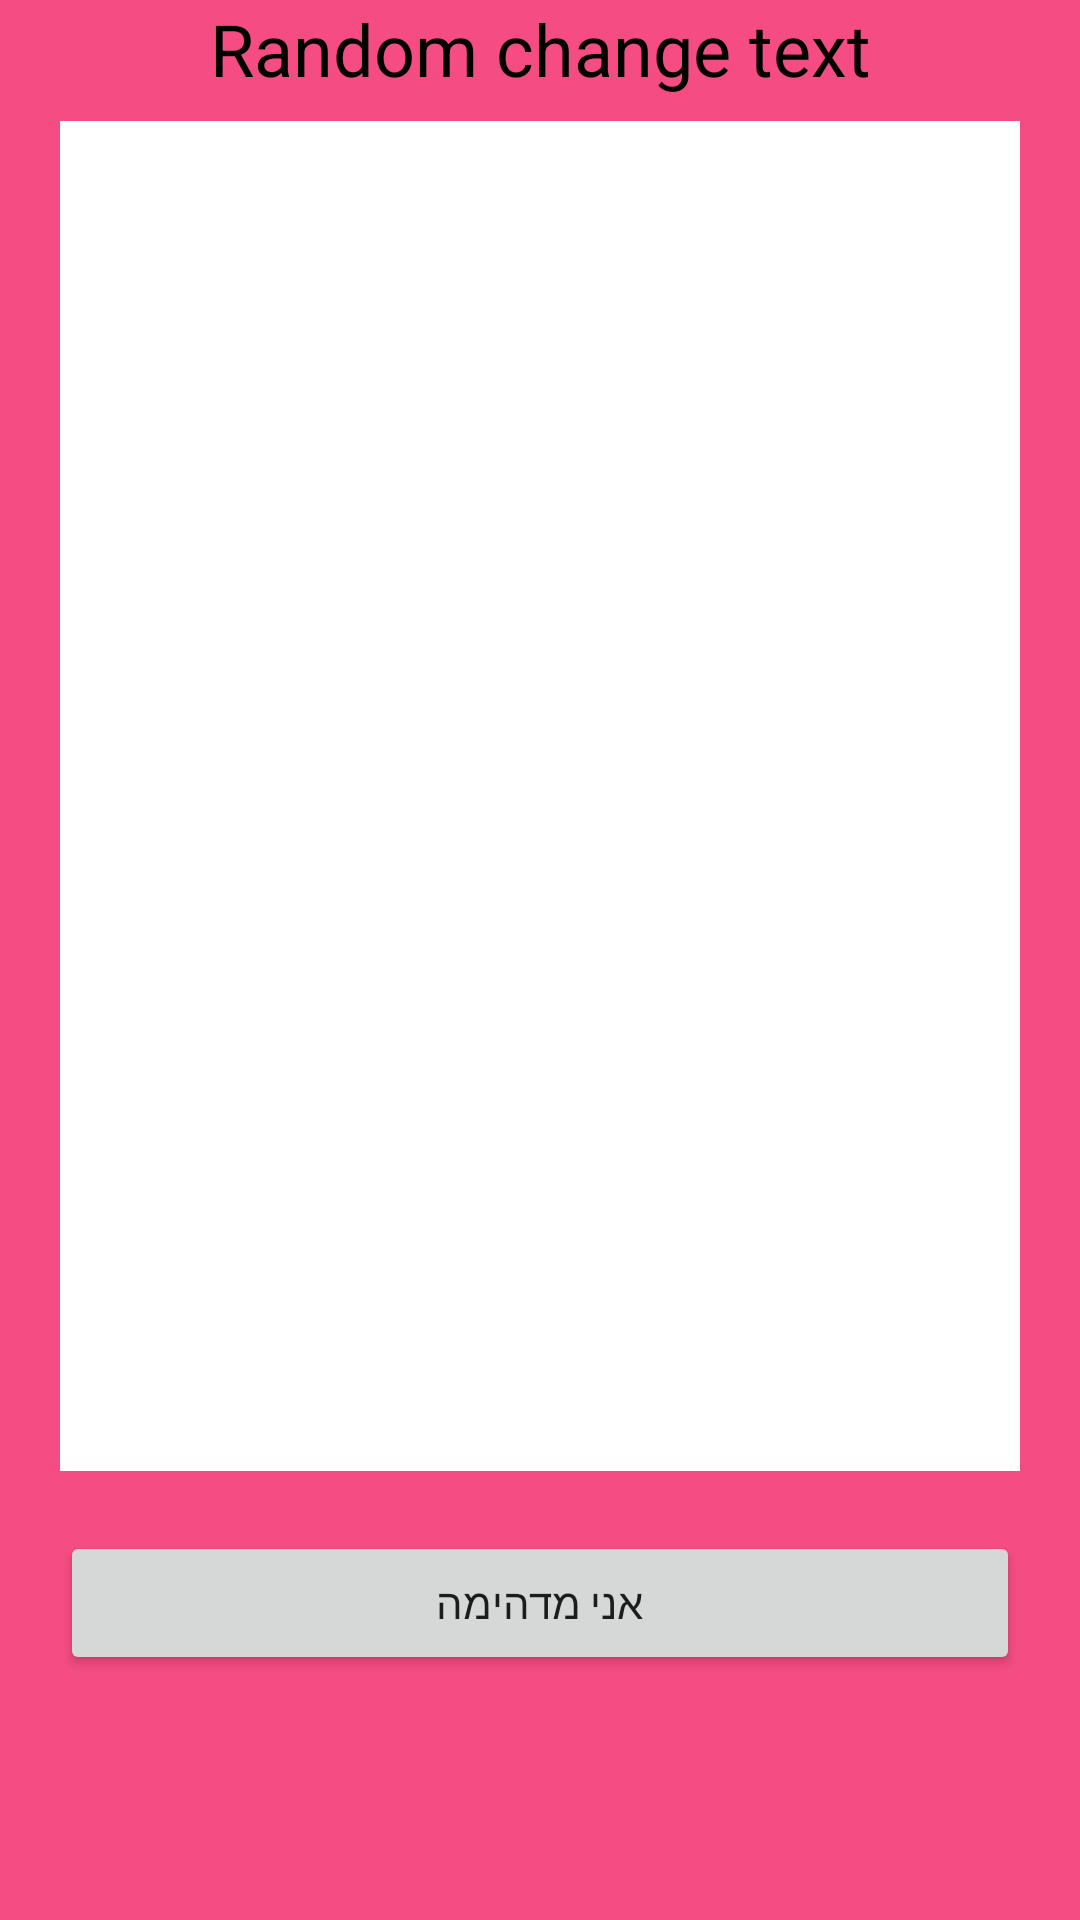

Android layout source for this screen:
<!-- AndroidManifest.xml: application theme AppTheme -->
<!-- res/layout/daily_training_do.xml -->
<?xml version="1.0" encoding="utf-8"?>
<LinearLayout xmlns:android="http://schemas.android.com/apk/res/android"
    xmlns:app="http://schemas.android.com/apk/res-auto"
    xmlns:tools="http://schemas.android.com/tools"
    android:layout_width="match_parent"
    android:layout_height="match_parent"
    android:background="@color/pink"
    android:orientation="vertical">


        <ScrollView
            android:id="@+id/dailyTrainingViewMainScroller"
            android:layout_width="match_parent"
            android:layout_height="match_parent"
            android:scrollbars="vertical"
            android:fillViewport="true">

    <LinearLayout
        android:layout_width="match_parent"
        android:layout_height="match_parent"
        android:background="@color/pink"
        android:orientation="vertical">

    <TextView
        android:id="@+id/dailyTrainingDoQuestion1"
        android:layout_width="match_parent"
        android:layout_height="wrap_content"
        android:background="@color/pink"
        android:gravity="center"
        android:paddingBottom="8dp"
        android:text="Random change text"
        android:textAlignment="center"
        android:textColor="@color/black"
        android:textSize="24sp" />

        <android.support.v4.widget.NestedScrollView
        android:id="@+id/dailyTrainingDoQ1Scroller"
        android:layout_width="match_parent"
        android:layout_height="450dp"
        android:scrollbars="vertical"
            android:layout_marginLeft="20dp"
            android:layout_marginRight="20dp"
        android:fillViewport="true">

        <EditText
            android:id="@+id/dailyTrainingDoQ1Input"
            android:layout_width="match_parent"
            android:layout_height="match_parent"
            android:background="@color/white"
            android:fontFamily="sans-serif"
            android:gravity="center"
            android:imeOptions="actionUnspecified"
            android:inputType="textMultiLine"
            android:textColor="@color/black"
            android:textColorHint="@color/TextHintColor"
            android:textSize="15sp"
            />


            </android.support.v4.widget.NestedScrollView>


    <Button
        android:id="@+id/dailyTrainingViewContinueButton"
        android:layout_width="match_parent"
        android:layout_height="wrap_content"
        android:textAlignment="center"
        android:text="@string/dailytrainingend"
        android:layout_marginTop="20dp"
        android:layout_marginLeft="20dp"
        android:layout_marginRight="20dp"
        android:layout_below="@+id/dailyTrainingDoQ1Scroller"
        android:onClick="updateDatabase"

        />

          </LinearLayout>

        </ScrollView>

    </LinearLayout>
<!-- resources referenced by this layout -->
<resources>
  <color name="TextHintColor">#7ff85473</color>
  <color name="black">#000000</color>
  <color name="pink">#f54d83</color>
  <color name="white">#ffffff</color>
  <string name="dailytrainingend">אני מדהימה</string>
  <style name="AppTheme" parent="Theme.AppCompat.Light.NoActionBar">
          
          <item name="colorPrimary">@color/colorPrimary</item>
          <item name="colorPrimaryDark">@color/colorPrimaryDark</item>
          <item name="colorAccent">@color/colorAccent</item>
      </style>
  <color name="colorPrimary">#f85473</color>
  <color name="colorPrimaryDark">#F85473</color>
  <color name="colorAccent">#ff4081</color>
</resources>
